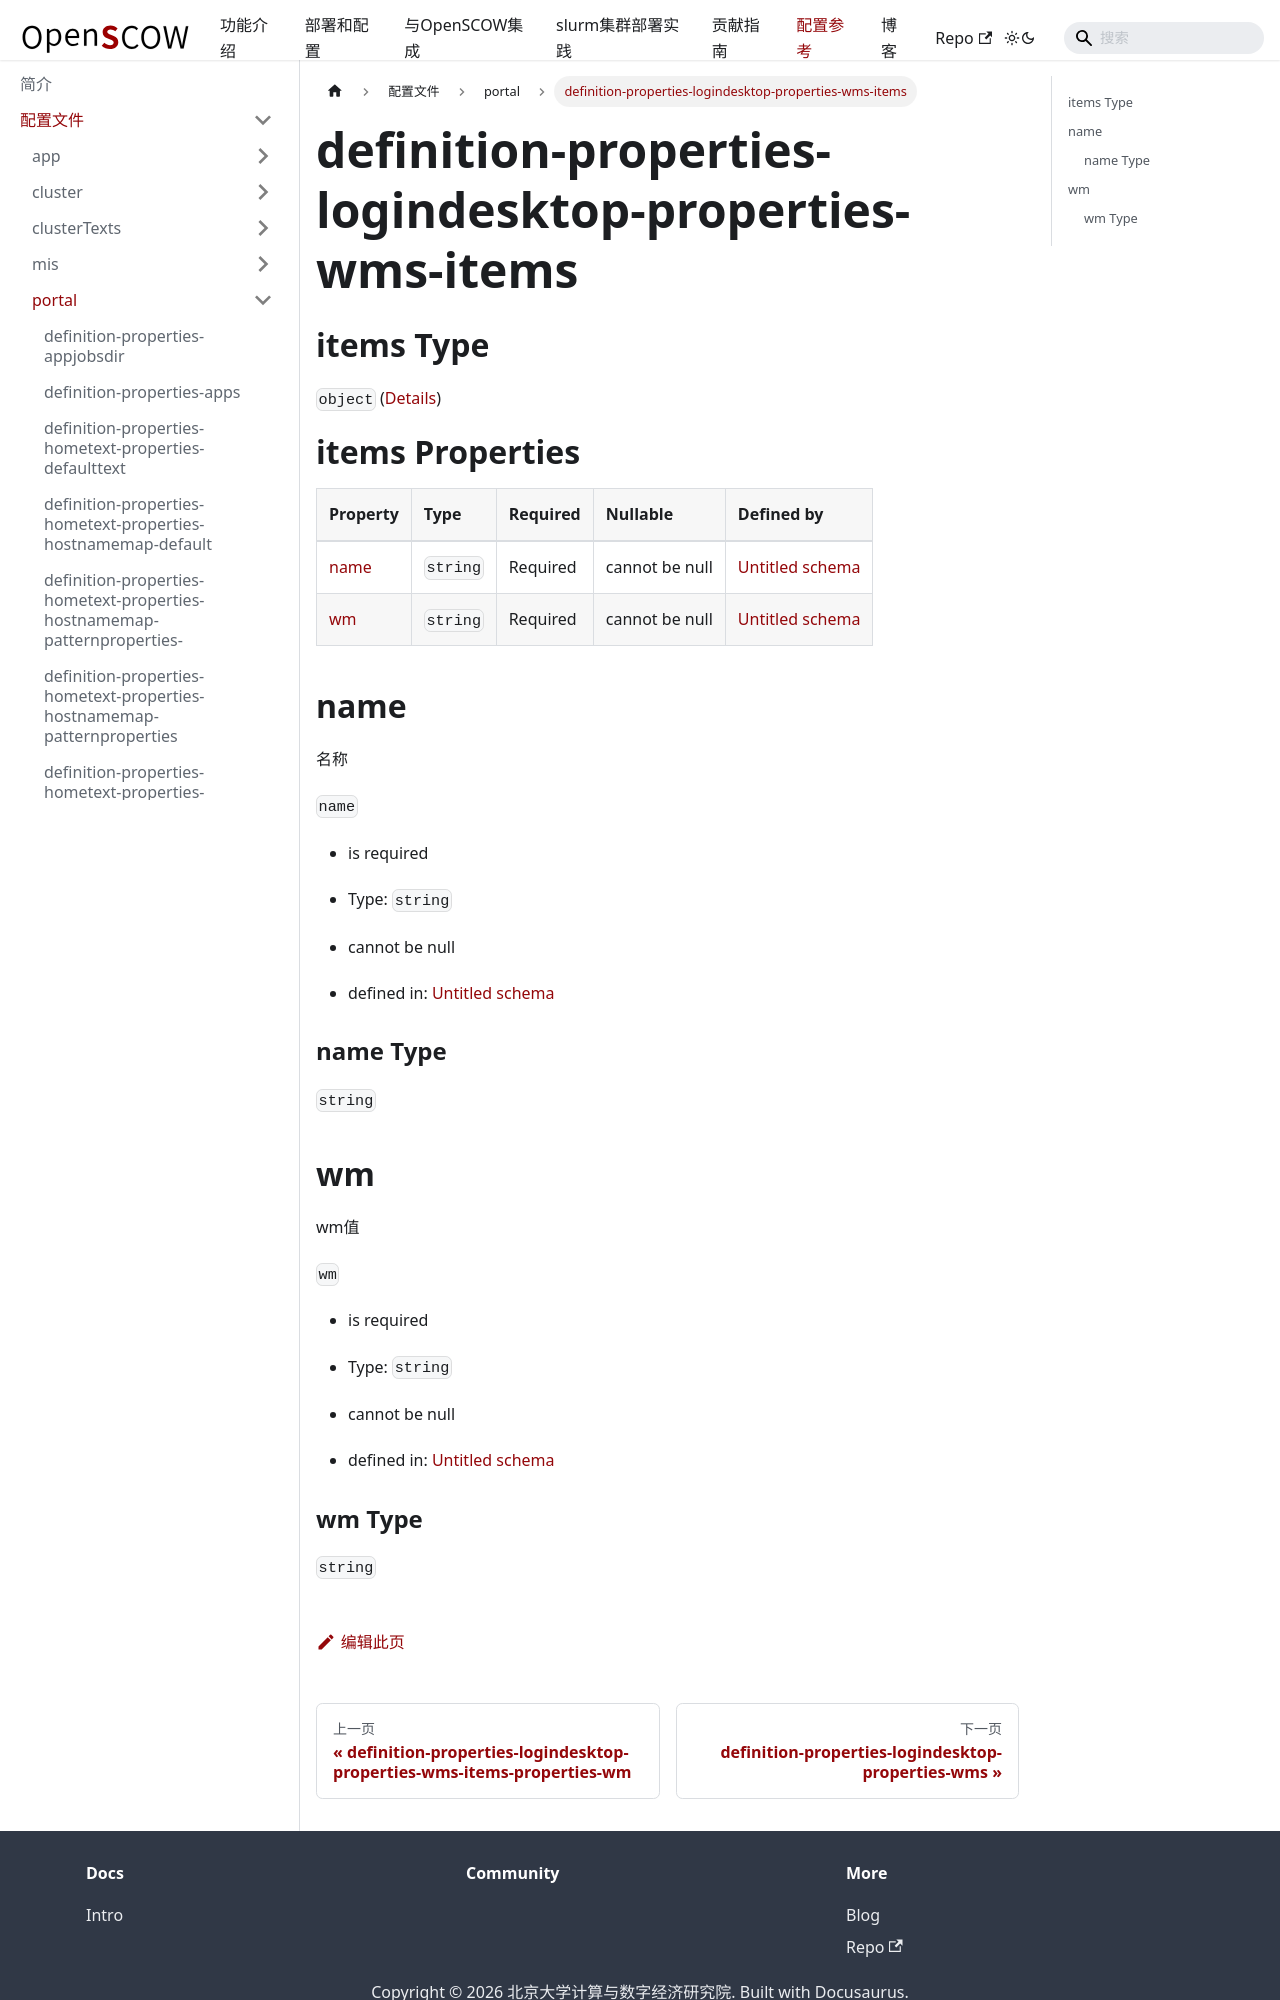

repository: PKUHPC/OpenSCOW · page: pr-preview/pr-1470/docs/refs/config/portal/definition-properties-logindesktop-properties-wms-items.html · generator: docusaurus

## items Type

`object` ([Details](definition-properties-logindesktop-properties-wms-items.md))

# items Properties

| Property      | Type     | Required | Nullable       | Defined by                                                                                                                                                              |
| :------------ | :------- | :------- | :------------- | :---------------------------------------------------------------------------------------------------------------------------------------------------------------------- |
| [name](#name) | `string` | Required | cannot be null | [Untitled schema](definition-properties-logindesktop-properties-wms-items-properties-name.md "undefined#/properties/loginDesktop/properties/wms/items/properties/name") |
| [wm](#wm)     | `string` | Required | cannot be null | [Untitled schema](definition-properties-logindesktop-properties-wms-items-properties-wm.md "undefined#/properties/loginDesktop/properties/wms/items/properties/wm")     |

## name

名称

`name`

*   is required

*   Type: `string`

*   cannot be null

*   defined in: [Untitled schema](definition-properties-logindesktop-properties-wms-items-properties-name.md "undefined#/properties/loginDesktop/properties/wms/items/properties/name")

### name Type

`string`
